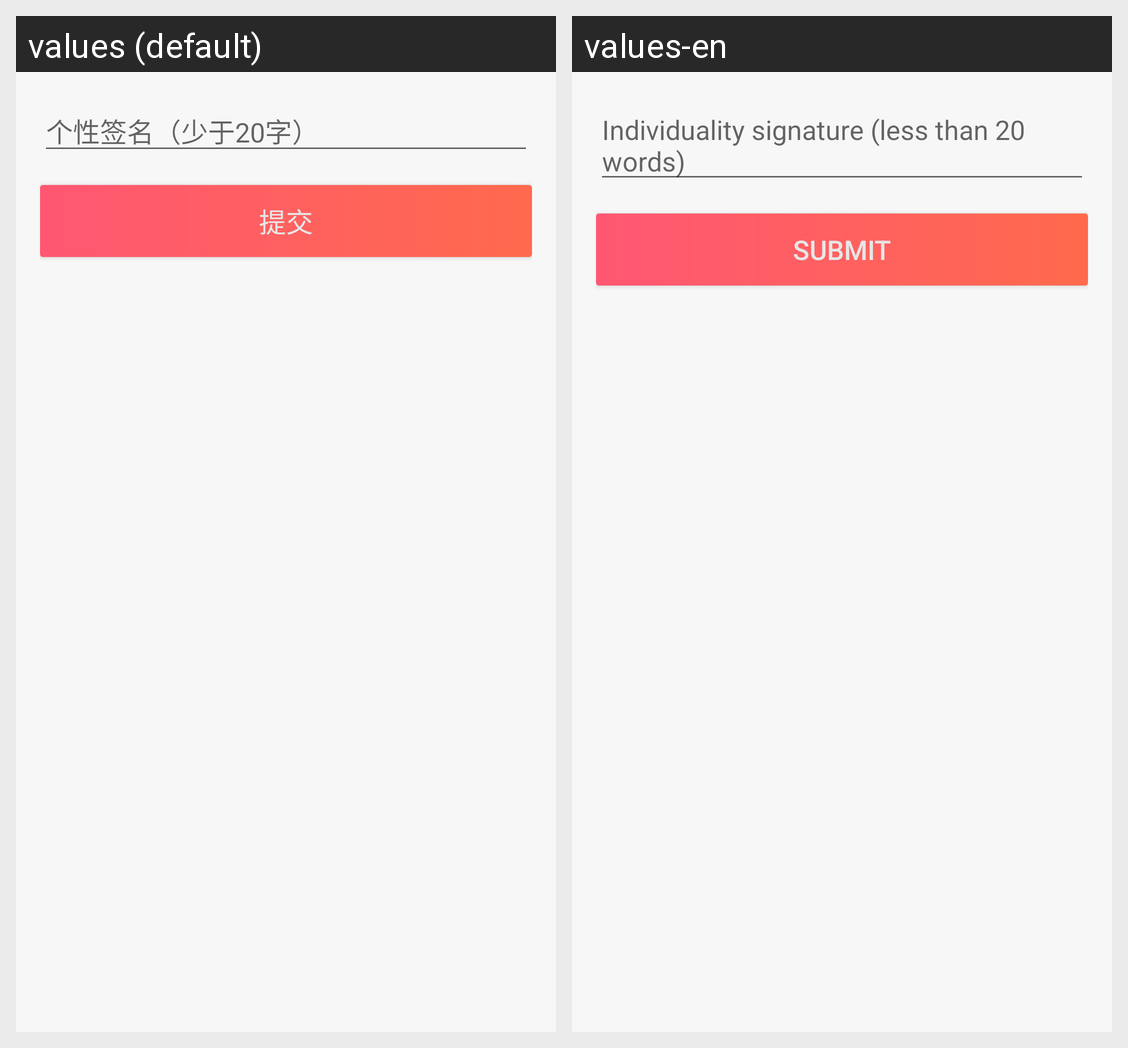

Here is an Android app screen in its default locale and in the app's own translations. Write out the translated-string differences for the strings that appear on this screen.
Android screen res/layout/layout_signature_edit.xml rendered under 2 locales, left to right: values (default), values-en. Device: Nexus 5 (rendered at 1080×1920; each locale shown at half size, 540×960, under a caption strip naming it); theme AppTheme.
Strings drawn on this screen, with the default value and each locale's value (text and hints the layout hard-codes, and strings that could not be matched under every locale, appear in the picture but are not listed):

please_input_signature
  values: 个性签名（少于20字）
  values-en: Individuality signature (less than 20 words)

commit
  values: 提交
  values-en: submit
